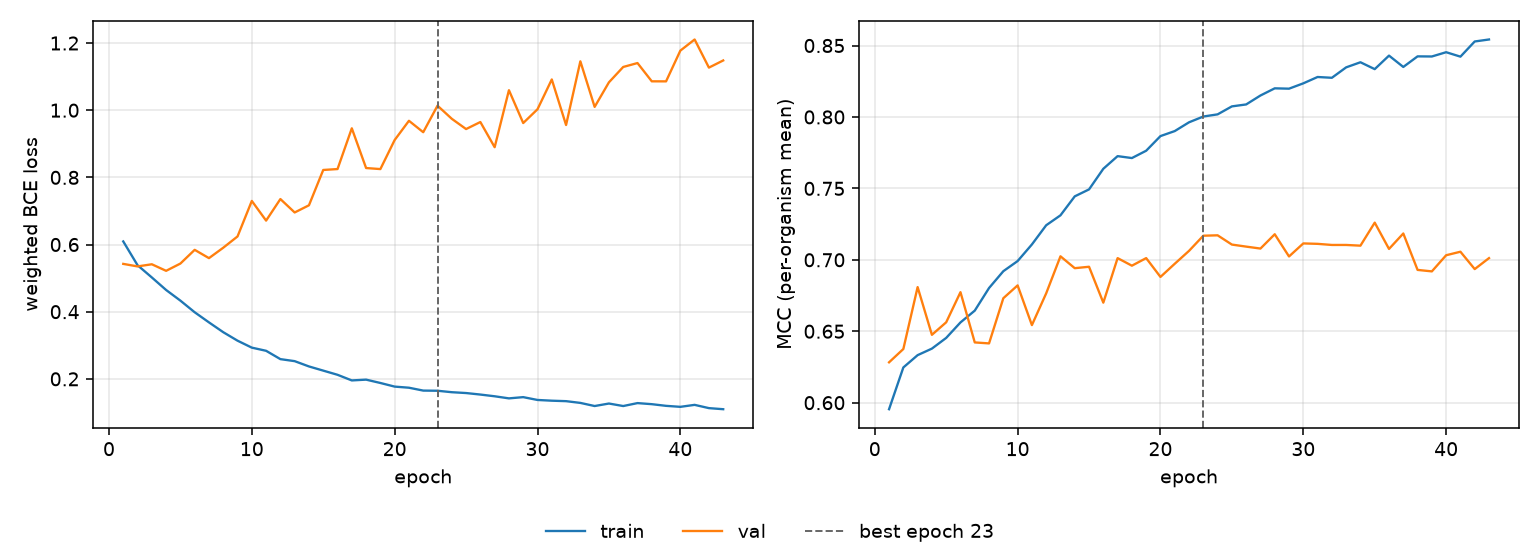

The data file committed next to this chart (first rows):
epoch, tr_loss, vl_loss, tr_mcc, vl_mcc, is_best
1, 0.6092, 0.5424, 0.5954, 0.6283, False
2, 0.5385, 0.5348, 0.6247, 0.6376, False
3, 0.502, 0.5412, 0.6333, 0.6809, False
4, 0.4646, 0.5217, 0.6379, 0.6475, False
5, 0.4329, 0.5434, 0.6453, 0.6563, False
6, 0.3983, 0.5842, 0.6562, 0.6774, False
7, 0.3682, 0.5595, 0.6644, 0.6422, False
8, 0.3389, 0.5905, 0.6803, 0.6415, False
9, 0.3137, 0.6241, 0.692, 0.6731, False
10, 0.293, 0.7298, 0.6991, 0.6821, False
11, 0.2836, 0.6713, 0.7108, 0.6543, False
12, 0.2587, 0.7355, 0.7242, 0.6765, False
13, 0.2527, 0.6955, 0.7311, 0.7025, False
14, 0.237, 0.7169, 0.7444, 0.6941, False
15, 0.2245, 0.822, 0.7493, 0.6951, False
16, 0.2121, 0.8248, 0.7637, 0.67, False
17, 0.1953, 0.9461, 0.7726, 0.7012, False
18, 0.1977, 0.8278, 0.7712, 0.6959, False
19, 0.1877, 0.8247, 0.7764, 0.7012, False
20, 0.1769, 0.9112, 0.7866, 0.688, False
21, 0.1736, 0.9685, 0.7901, 0.6972, False
22, 0.165, 0.9345, 0.7963, 0.7063, False
23, 0.1646, 1.014, 0.8003, 0.7169, True
24, 0.1602, 0.9744, 0.8018, 0.7172, False
25, 0.1578, 0.9439, 0.8074, 0.7107, False
26, 0.1532, 0.9648, 0.8088, 0.7092, False
27, 0.1481, 0.8898, 0.815, 0.7079, False
28, 0.1419, 1.06, 0.82, 0.7179, False
29, 0.1456, 0.9618, 0.8198, 0.7023, False
30, 0.1372, 1.003, 0.8235, 0.7115, False
31, 0.135, 1.092, 0.828, 0.7112, False
32, 0.1336, 0.9559, 0.8274, 0.7104, False
33, 0.1284, 1.146, 0.8347, 0.7104, False
34, 0.1191, 1.01, 0.8383, 0.7099, False
35, 0.1265, 1.083, 0.8335, 0.726, False
36, 0.1191, 1.129, 0.8429, 0.7076, False
37, 0.1278, 1.14, 0.835, 0.7184, False
38, 0.1246, 1.086, 0.8424, 0.6929, False
39, 0.1196, 1.086, 0.8423, 0.6919, False
40, 0.1167, 1.177, 0.8453, 0.7032, False
41, 0.1226, 1.211, 0.8422, 0.7057, False
42, 0.1128, 1.127, 0.8528, 0.6935, False
43, 0.1096, 1.148, 0.8542, 0.7012, False
